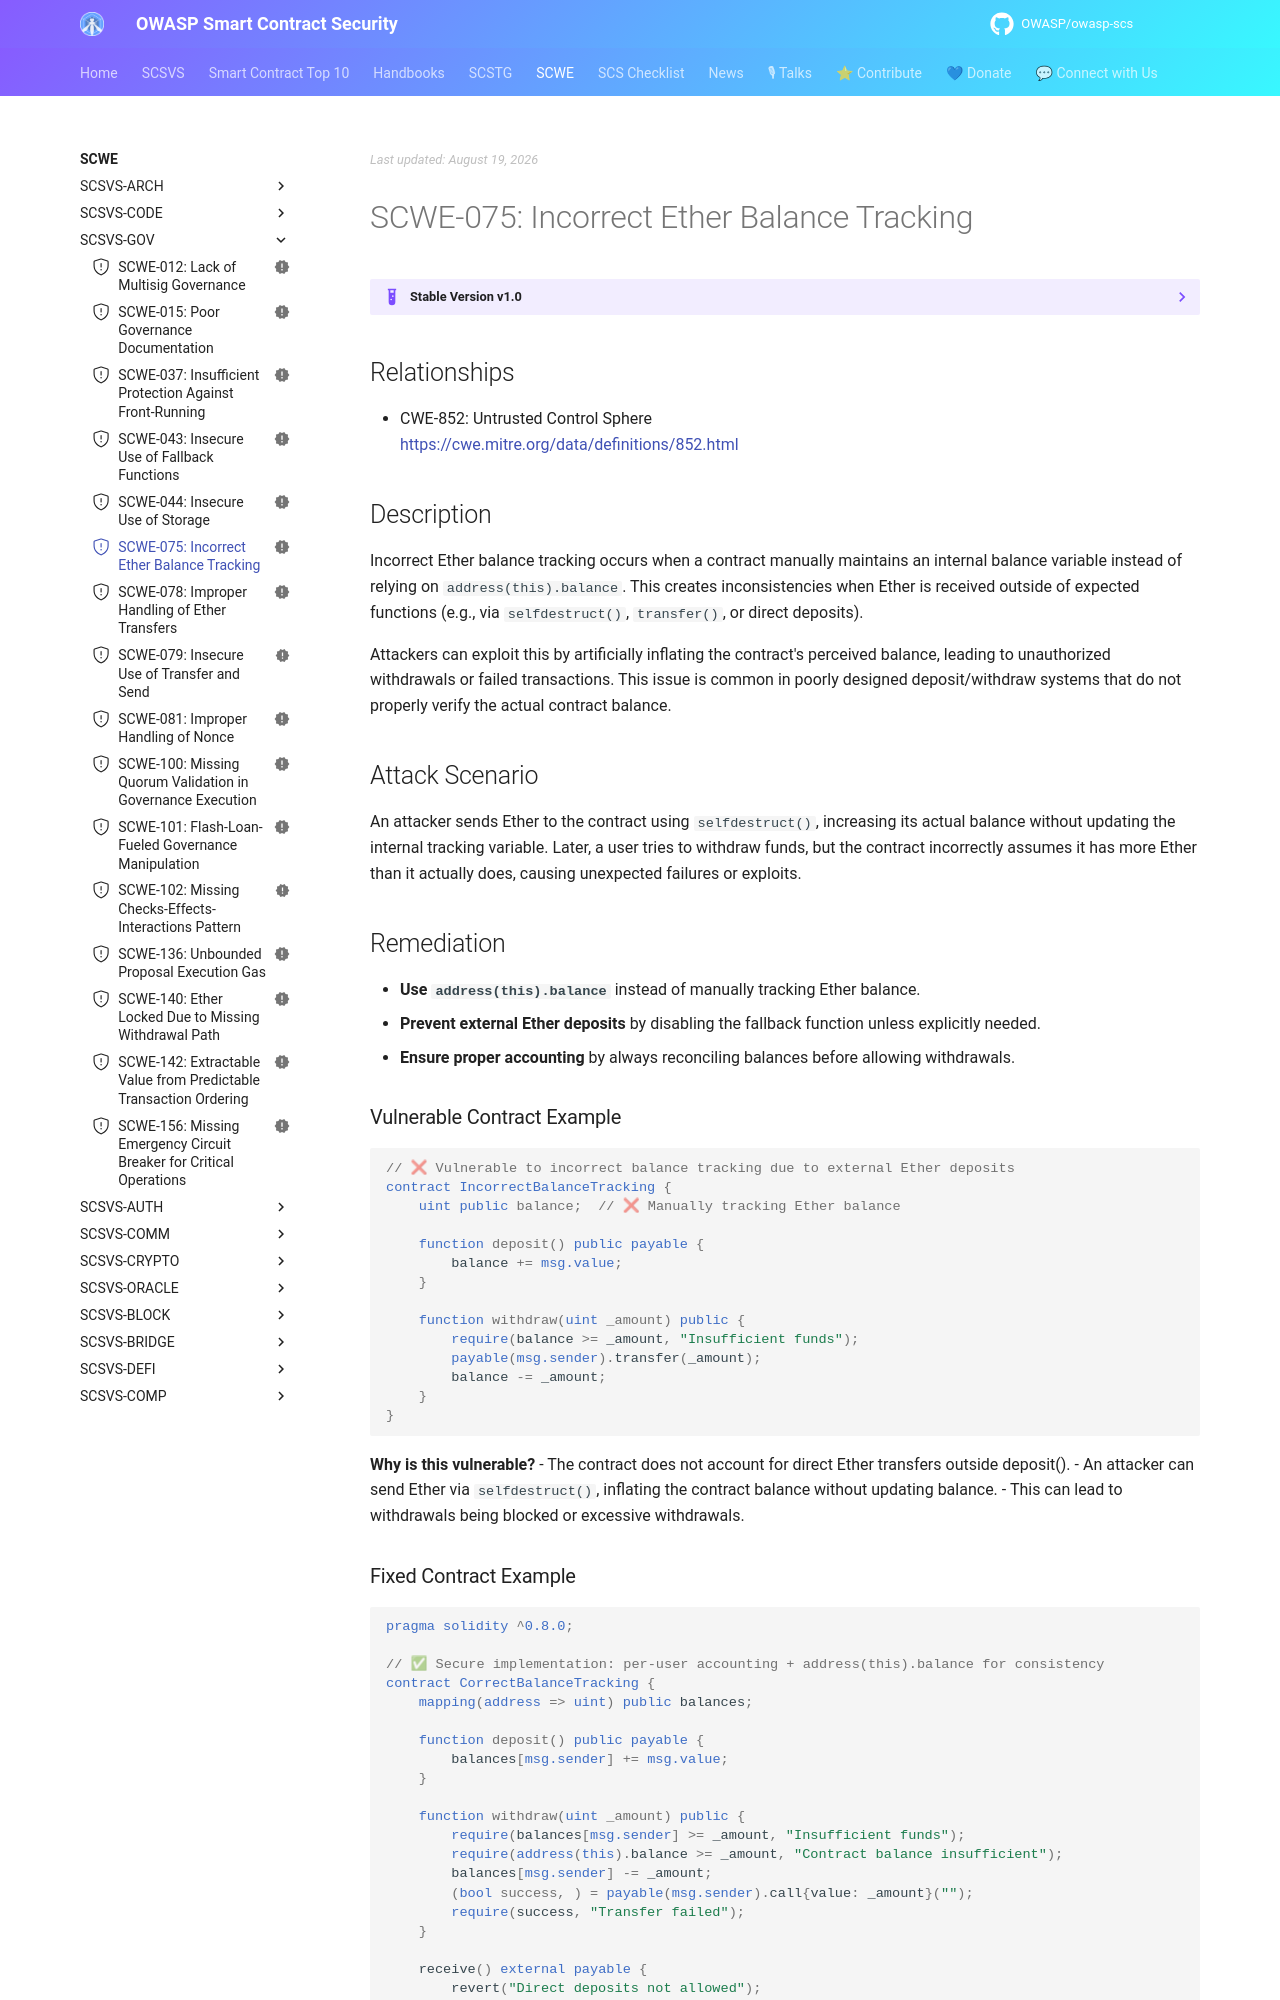

repository: OWASP/owasp-scs · page: SCWE/SCSVS-GOV/SCWE-075/index.html · generator: mkdocs

---
title: Incorrect Ether Balance Tracking
id: SCWE-075
alias: incorrect-ether-balance
platform: []
profiles: [L1]
mappings:
  scsvs-cg: [SCSVS-GOV]
  scsvs-scg: [SCSVS-GOV-3]
  cwe: [852]  # CWE-852: Untrusted Control Sphere (External Ether Transfers)
status: new
---

## Relationships  
- CWE-852: Untrusted Control Sphere  
  [https://cwe.mitre.org/data/definitions/852.html](https://cwe.mitre.org/data/definitions/852.html)  

## Description
Incorrect Ether balance tracking occurs when a contract manually maintains an internal balance variable instead of relying on `address(this).balance`. This creates inconsistencies when Ether is received outside of expected functions (e.g., via `selfdestruct()`, `transfer()`, or direct deposits).  

Attackers can exploit this by artificially inflating the contract's perceived balance, leading to unauthorized withdrawals or failed transactions. This issue is common in poorly designed deposit/withdraw systems that do not properly verify the actual contract balance.

## Attack Scenario
An attacker sends Ether to the contract using `selfdestruct()`, increasing its actual balance without updating the internal tracking variable. Later, a user tries to withdraw funds, but the contract incorrectly assumes it has more Ether than it actually does, causing unexpected failures or exploits.

## Remediation
- **Use `address(this).balance`** instead of manually tracking Ether balance.
- **Prevent external Ether deposits** by disabling the fallback function unless explicitly needed.
- **Ensure proper accounting** by always reconciling balances before allowing withdrawals.

### Vulnerable Contract Example
```solidity
// ❌ Vulnerable to incorrect balance tracking due to external Ether deposits
contract IncorrectBalanceTracking {
    uint public balance;  // ❌ Manually tracking Ether balance

    function deposit() public payable {
        balance += msg.value;
    }

    function withdraw(uint _amount) public {
        require(balance >= _amount, "Insufficient funds");
        payable(msg.sender).transfer(_amount);
        balance -= _amount;
    }
}
```
**Why is this vulnerable?**
- The contract does not account for direct Ether transfers outside deposit().
- An attacker can send Ether via `selfdestruct()`, inflating the contract balance without updating balance.
- This can lead to withdrawals being blocked or excessive withdrawals.
